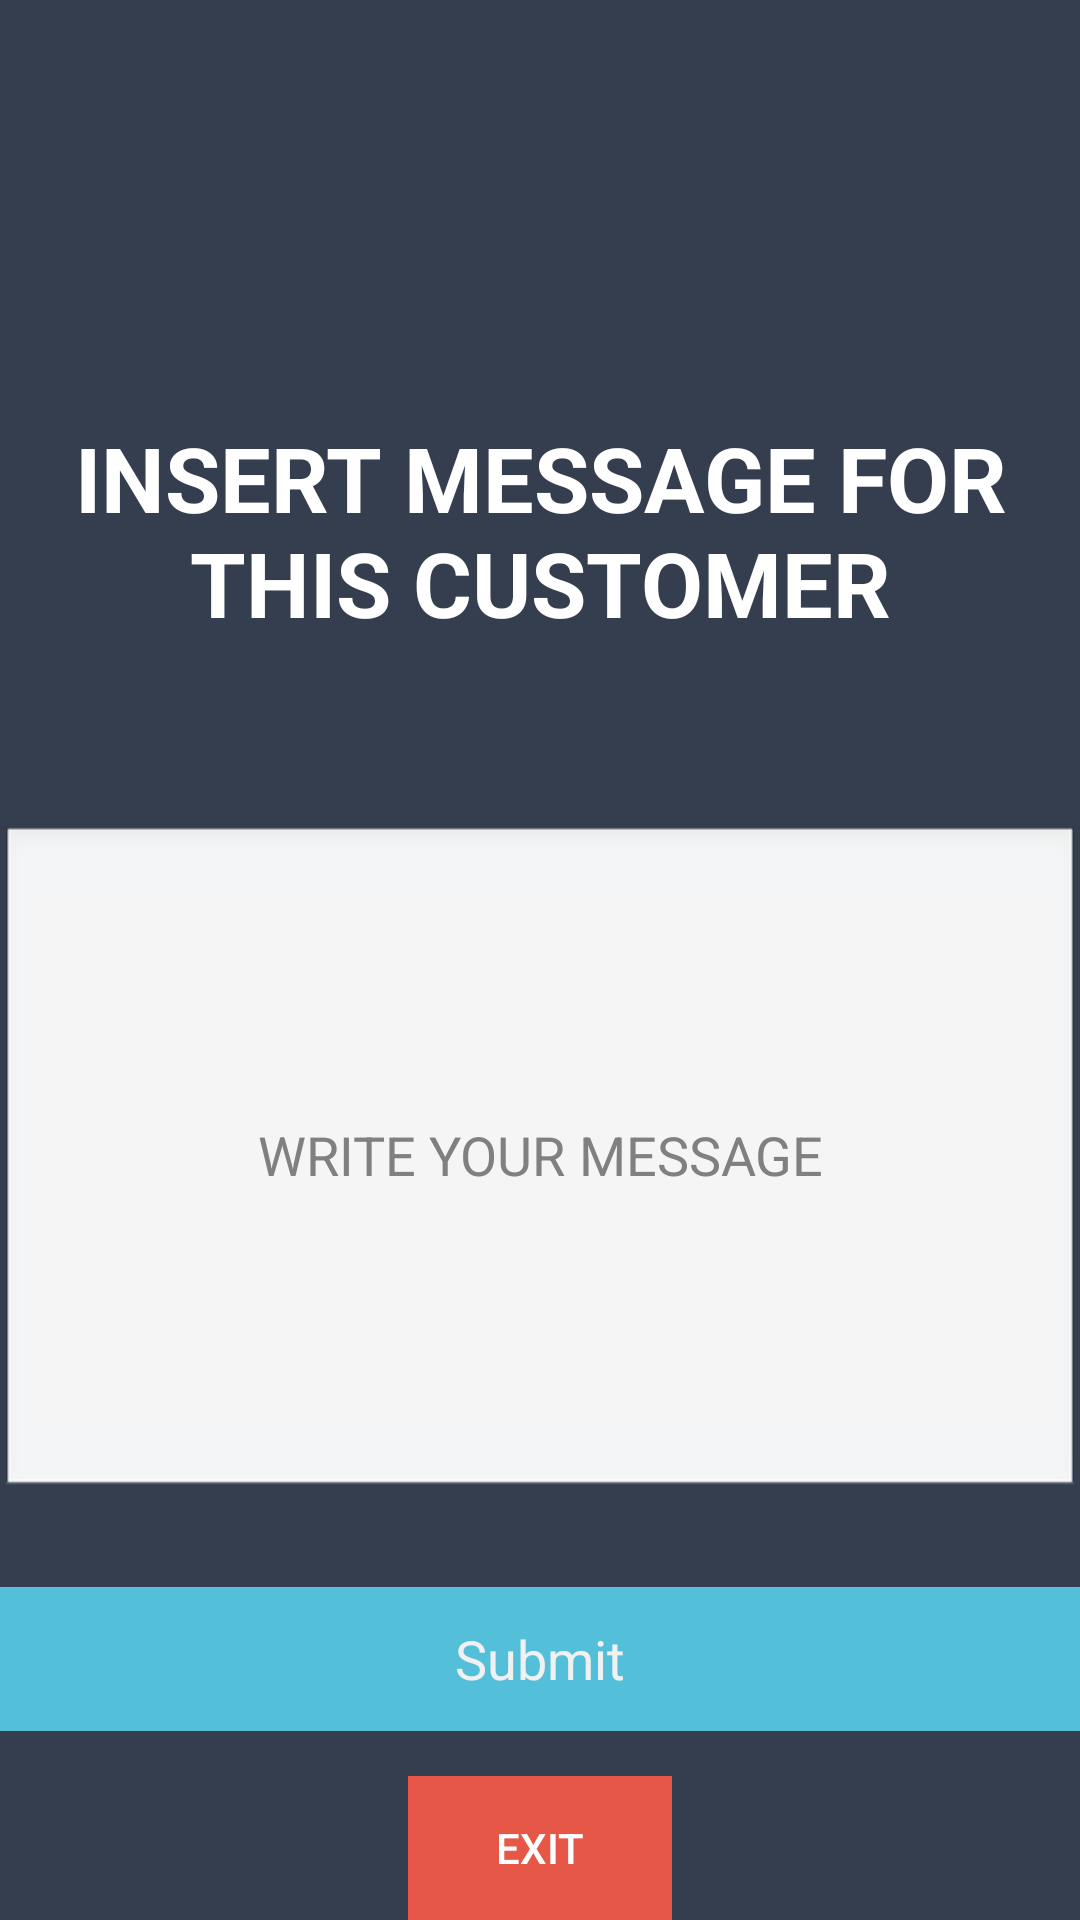

Write the Android layout XML for this screen, with the resource values it uses.
<!-- AndroidManifest.xml: application theme AppTheme -->
<!-- res/layout/activity_leave_messages_teller.xml -->
<?xml version="1.0" encoding="utf-8"?>

<android.support.constraint.ConstraintLayout
    xmlns:android="http://schemas.android.com/apk/res/android"
    xmlns:app="http://schemas.android.com/apk/res-auto"
    xmlns:tools="http://schemas.android.com/tools"
    android:layout_width="match_parent"
    android:layout_height="match_parent"
    tools:context="com.bank.LeaveMessagesTeller"
    tools:layout_editor_absoluteY="16dp"
    tools:layout_editor_absoluteX="16dp"
    android:theme="@android:style/Theme.NoTitleBar">

  <RelativeLayout
      android:layout_width="0dp"
      android:layout_height="0dp"
      android:background="@color/colorPrimaryDark"
      app:layout_constraintBottom_toBottomOf="parent"
      app:layout_constraintHorizontal_bias="0.0"
      app:layout_constraintLeft_toLeftOf="parent"
      app:layout_constraintRight_toRightOf="parent"
      app:layout_constraintTop_toTopOf="parent"
      app:layout_constraintVertical_bias="0.0"
      tools:layout_constraintBottom_creator="1"
      tools:layout_constraintLeft_creator="1"
      tools:layout_constraintRight_creator="1"
      tools:layout_constraintTop_creator="1">

    <ImageView
        android:id="@+id/imageView2"
        android:layout_width="match_parent"
        android:layout_height="wrap_content"
        android:layout_alignBottom="@+id/CUSTOMER"
        android:layout_alignParentStart="true"
        android:layout_marginBottom="89dp"
        app:srcCompat="@drawable/goochilog"
        tools:layout_editor_absoluteX="106dp"
        tools:layout_editor_absoluteY="115dp" />

    <EditText
        android:id="@+id/MessageInsert"
        android:layout_width="wrap_content"
        android:layout_height="225dp"

        android:ems="10"
        android:hint="WRITE YOUR MESSAGE"
        android:inputType="textImeMultiLine"
        android:maxLength="512"

        android:textAlignment="center"

        android:layout_alignParentStart="true"
        android:layout_marginTop="275dp"
        android:layout_alignParentEnd="true"
    />

    <Button
        android:id="@+id/MesagesSubmit"
        style="@style/Widget.AppCompat.Button.Borderless"
        android:layout_width="match_parent"
        android:layout_height="wrap_content"
        android:layout_alignParentStart="true"
        android:layout_below="@+id/MessageInsert"
        android:layout_marginTop="29dp"
        android:background="#53BFD8"
        android:text="Submit"
        android:textAppearance="@style/TextAppearance.AppCompat.Body1"
        android:textColor="#f1f1f1"
        android:textSize="18sp" />

    <TextView
        android:id="@+id/InsertMessageText"
        android:layout_width="match_parent"
        android:layout_height="wrap_content"

        android:layout_marginTop="139dp"
        android:text="INSERT MESSAGE FOR THIS CUSTOMER"
        android:textAlignment="center"
        android:textAppearance="@style/TextAppearance.AppCompat.Headline"
        android:textSize="30sp"
        android:textStyle="bold"
        android:layout_alignParentTop="true"
        android:layout_alignParentStart="true" />

    <Button
        android:id="@+id/Exit"
        style="@style/Widget.AppCompat.Button.Borderless.Colored"
        android:layout_width="wrap_content"
        android:layout_height="wrap_content"
        android:layout_alignParentBottom="true"
        android:layout_centerHorizontal="true"
        android:background="@color/reddish"
        android:text="EXIT"

        android:textColor="@android:color/background_light" />

  </RelativeLayout>


</android.support.constraint.ConstraintLayout>
<!-- resources referenced by this layout -->
<resources>
  <color name="colorPrimaryDark">#353E4F</color>
  <color name="reddish">#e75748</color>
  <style name="AppTheme" parent="Theme.AppCompat.Light.NoActionBar">
          
          <item name="colorPrimary">@color/colorPrimary</item>
          <item name="colorPrimaryDark">@color/colorPrimaryDark</item>
          <item name="colorAccent">@color/colorAccent</item>
      </style>
  <color name="colorPrimary">#3F51B5</color>
  <color name="colorAccent">#FF4081</color>
</resources>
